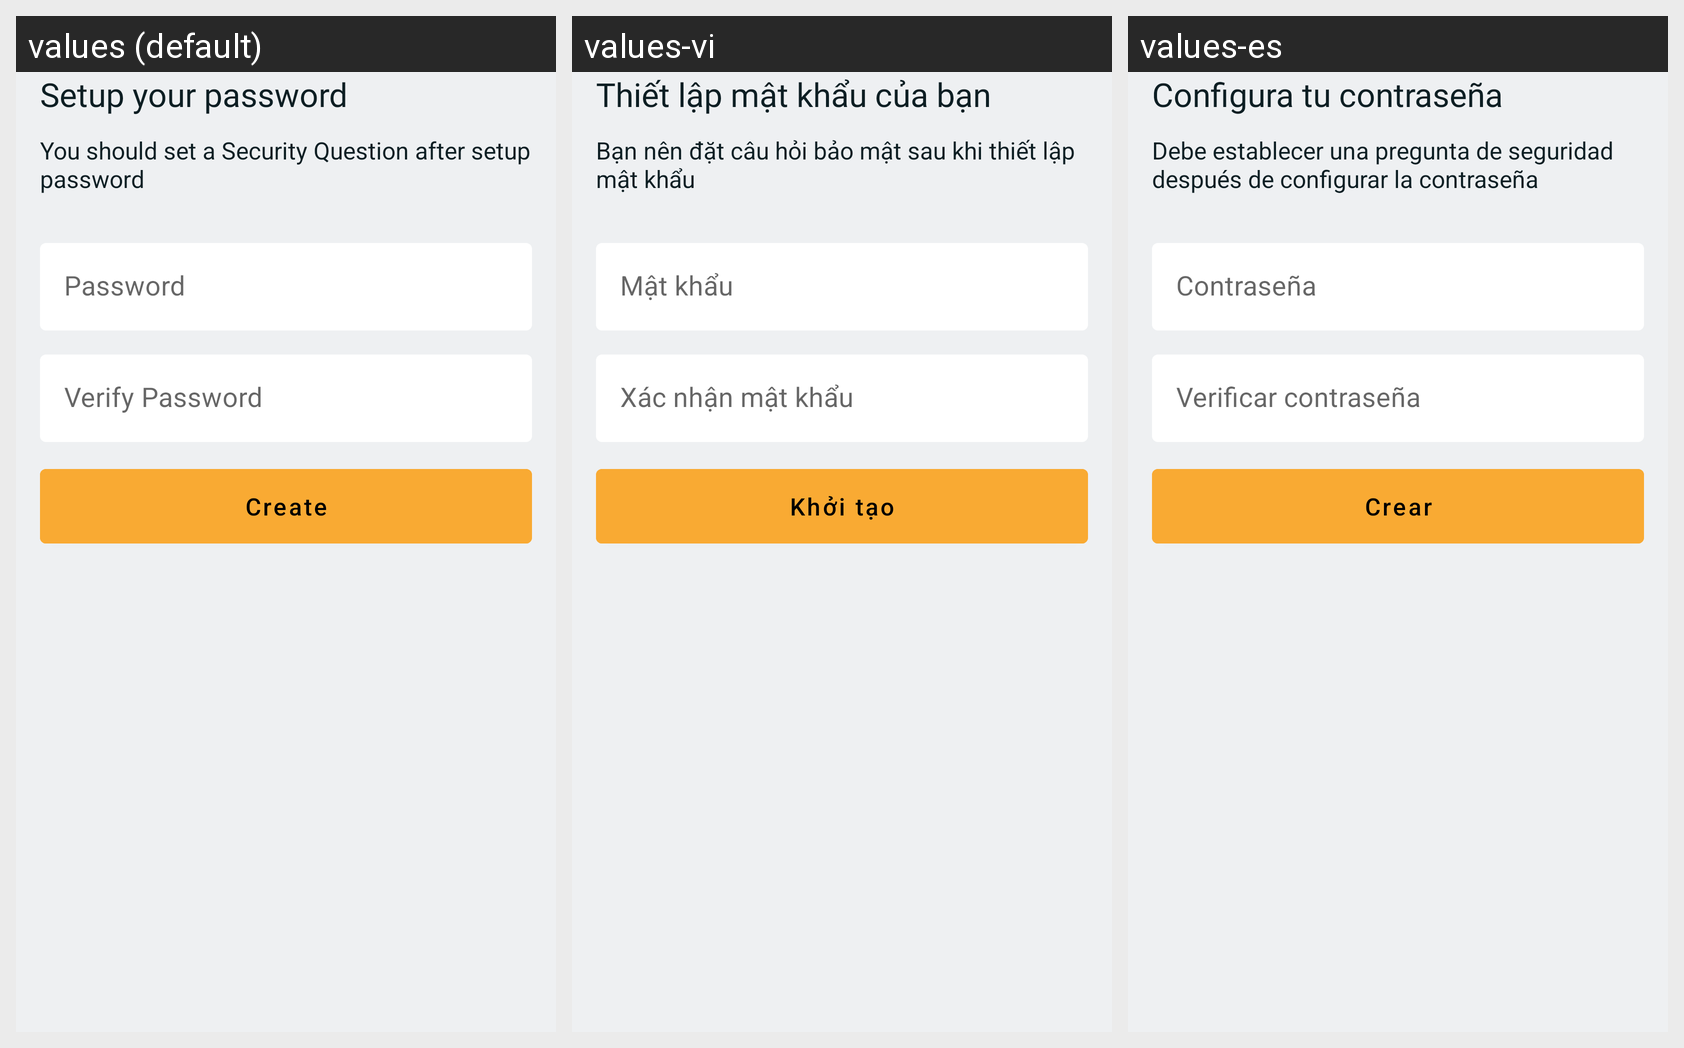

The Android screen above is rendered under several locales of the same app. Produce the string resources it draws, with the default and per-locale values.
Android screen res/layout/fragment_setup_passcode.xml rendered under 3 locales, left to right: values (default), values-vi, values-es. Device: Nexus 5 (rendered at 1080×1920; each locale shown at half size, 540×960, under a caption strip naming it); theme Theme.Notisaver.DayNight.
Strings drawn on this screen, with the default value and each locale's value (text and hints the layout hard-codes, and strings that could not be matched under every locale, appear in the picture but are not listed):

setup_your_password
  values: Setup your password
  values-vi: Thiết lập mật khẩu của bạn
  values-es: Configura tu contraseña

setup_your_password_summary
  values: You should set a Security Question after setup password
  values-vi: Bạn nên đặt câu hỏi bảo mật sau khi thiết lập mật khẩu
  values-es: Debe establecer una pregunta de seguridad después de configurar la contraseña

password
  values: Password
  values-vi: Mật khẩu
  values-es: Contraseña

verify_password
  values: Verify Password
  values-vi: Xác nhận mật khẩu
  values-es: Verificar contraseña

create
  values: Create
  values-vi: Khởi tạo
  values-es: Crear
